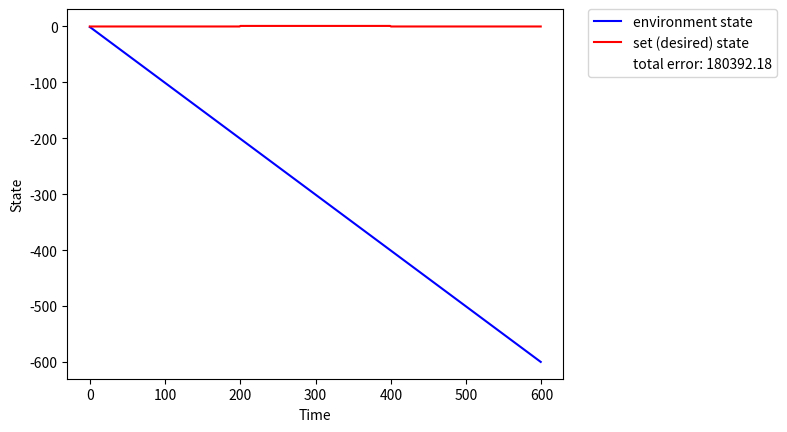
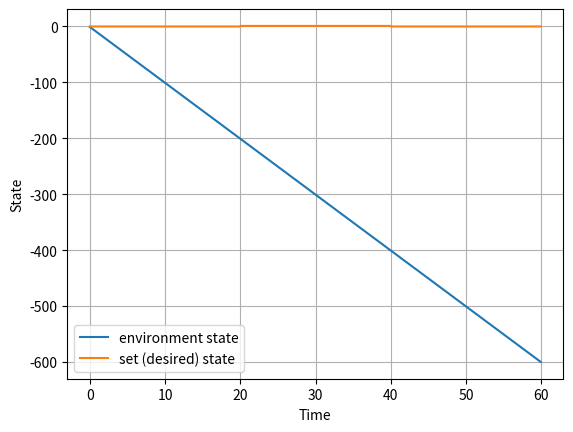
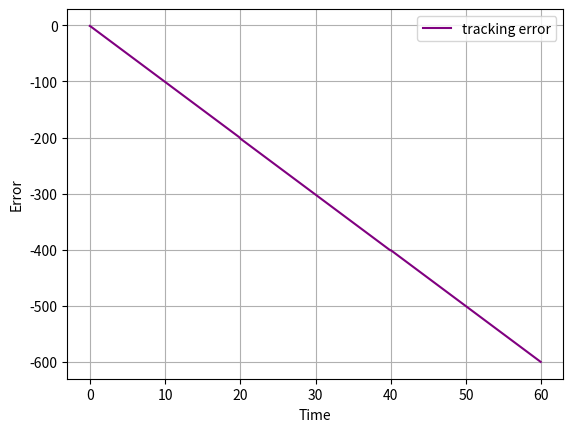

Source code (Python) for these figures, in order:
"""
[redacted]
[redacted]
"""
import numpy as np
import matplotlib
import matplotlib.pyplot as plt

class process(object):
    process_response = 0

    def __init__(self, const_shift=0, noise=False):
        self.constant_shift = const_shift/512.0
        self.noise = noise

    def update(self, controller_response, current_state):
        self.process_response = self.process_response*0.96 - 0.01*controller_response + self.constant_shift +self.noise*((np.random.rand()-0.5)/100)
        self.process_response = min(1, self.process_response)
        self.process_response = max(-1, self.process_response)
        return current_state + self.process_response

def error(current_state, set_state):
    return current_state - set_state
    
class Plant(object):
    
    def __init__(self, control, d_t=0.1, t_max=60, set_steady=False, set_shift=False, set_sin=False, noise=False):
        self.delta_t = d_t
        self.t_max = t_max
        self.t = np.arange(0, self.t_max, self.delta_t)
        if set_sin:
            self.set_states = np.sin(self.t*4*np.pi/self.t_max)
        elif set_steady:
            self.set_states = np.zeros_like(self.t)
        else:
            self.set_states = np.zeros_like(self.t)
            self.set_states[200:400] = 1
        
        self.cur_process = process(set_shift, noise)        
        self.controller = control

    def simulate(self, plot=True):
        states = np.zeros_like(self.t)
        states[0] = -1
        errors = np.zeros_like(self.t)
        errors[0] = error(states[0], self.set_states[0])

        for i in range(1, len(self.t)):
            controller_response = self.controller.update(errors[i-1], delta_t=self.delta_t)
            states[i] = self.cur_process.update(controller_response, states[i-1])
            errors[i] = error(states[i], self.set_states[i])

        errortotal = np.sum(np.abs(errors))

        # store for later use
        self.states = states
        self.errors = errors
        self.errortotal = errortotal

        if plot:
            plt.plot(states, color='blue', label='environment state')
            plt.plot(self.set_states, color='red', label='set (desired) state')
            plt.plot([], color='none', label='total error: ' + str(errortotal)[:9])
            plt.xlabel('Time')
            plt.ylabel('State')  # was 'Error'
            plt.legend(bbox_to_anchor=(1.05, 1), loc=2, borderaxespad=0.)
            plt.show()

        # also return arrays for convenience
        return self.t, states, errors, self.set_states


class PIDController:
    def __init__(self, kp=1.0, ki=0.0, kd=0.0,
                 u_min=None, u_max=None,          # output saturation
                 i_min=None, i_max=None,          # integrator clamp
                 d_alpha=0.0,                     # 0..1 derivative low-pass (0 = no filter)
                 reverse=True):                   # reverse action (good for your plant sign)
        self.kp = float(kp)
        self.ki = float(ki)
        self.kd = float(kd)
        self.u_min = u_min
        self.u_max = u_max
        self.i_min = i_min
        self.i_max = i_max
        self.d_alpha = float(d_alpha)
        self.dir = -1.0 if reverse else 1.0  # reverse action flips sign of output
        self.reset()

    def reset(self):
        self._integ = 0.0
        self._prev_err = 0.0
        self._prev_d = 0.0
        self._init = False

    def update(self, err, delta_t=0.01):
        dt = float(delta_t) if delta_t is not None else 0.01

        # P
        P = self.kp * err

        # I (tentative integrate then clamp)
        integ_new = self._integ + err * dt
        if self.i_min is not None: integ_new = max(self.i_min, integ_new)
        if self.i_max is not None: integ_new = min(self.i_max, integ_new)
        I = self.ki * integ_new

        # D on error + optional filtering
        if not self._init:
            de = 0.0
            self._init = True
        else:
            de = (err - self._prev_err) / dt
        D_raw = self.kd * de
        D = self.d_alpha * self._prev_d + (1.0 - self.d_alpha) * D_raw

        # Unsaturated control (apply direct/reverse action)
        u_unsat = self.dir * (P + I + D)

        # Saturate
        u = u_unsat
        if self.u_min is not None: u = max(self.u_min, u)
        if self.u_max is not None: u = min(self.u_max, u)

        # Simple anti-windup: only commit integrator if not saturating further in same direction
        saturated_high = (self.u_max is not None) and (u_unsat > self.u_max)
        saturated_low  = (self.u_min is not None) and (u_unsat < self.u_min)
        if (saturated_high and self.dir*(P + D) >= 0 and err > 0):
            pass  # don't update integ (would push further into sat)
        elif (saturated_low and self.dir*(P + D) <= 0 and err < 0):
            pass
        else:
            self._integ = integ_new  # accept new integral

        # Save for next step
        self._prev_err = err
        self._prev_d = D
        return u


# Gains and limits — your process uses -0.01 * controller_response, so scale u generously
pid = PIDController(
    kp=80.0, ki=20.0, kd=5.0,
    u_min=-200.0, u_max=200.0,   # output saturation
    i_min=-10.0, i_max=10.0,     # integrator clamp
    d_alpha=0.2,                 # derivative filter (0..1)
    reverse=True                 # reverse action matches your plant sign
)

env = Plant(control=pid, d_t=0.1, t_max=60, set_steady=False, set_shift=False, set_sin=False, noise=False)
env.simulate()

if __name__ == "__main__":
    pid = PIDController(
        kp=80.0, ki=20.0, kd=5.0,
        u_min=-200.0, u_max=200.0,
        i_min=-10.0, i_max=10.0,
        d_alpha=0.2, reverse=True
    )
    env = Plant(control=pid, d_t=0.1, t_max=60, set_steady=False, set_shift=False, set_sin=False, noise=False)

    # run the sim and plot
    t, states, errors, set_states = env.simulate(plot=False)

    plt.figure()
    plt.plot(t, states, label='environment state')
    plt.plot(t, set_states, label='set (desired) state')
    plt.xlabel('Time'); plt.ylabel('State'); plt.legend(); plt.grid(True)

    plt.figure()
    plt.plot(t, errors, color='purple', label='tracking error')
    plt.xlabel('Time'); plt.ylabel('Error'); plt.legend(); plt.grid(True)
    plt.show()
